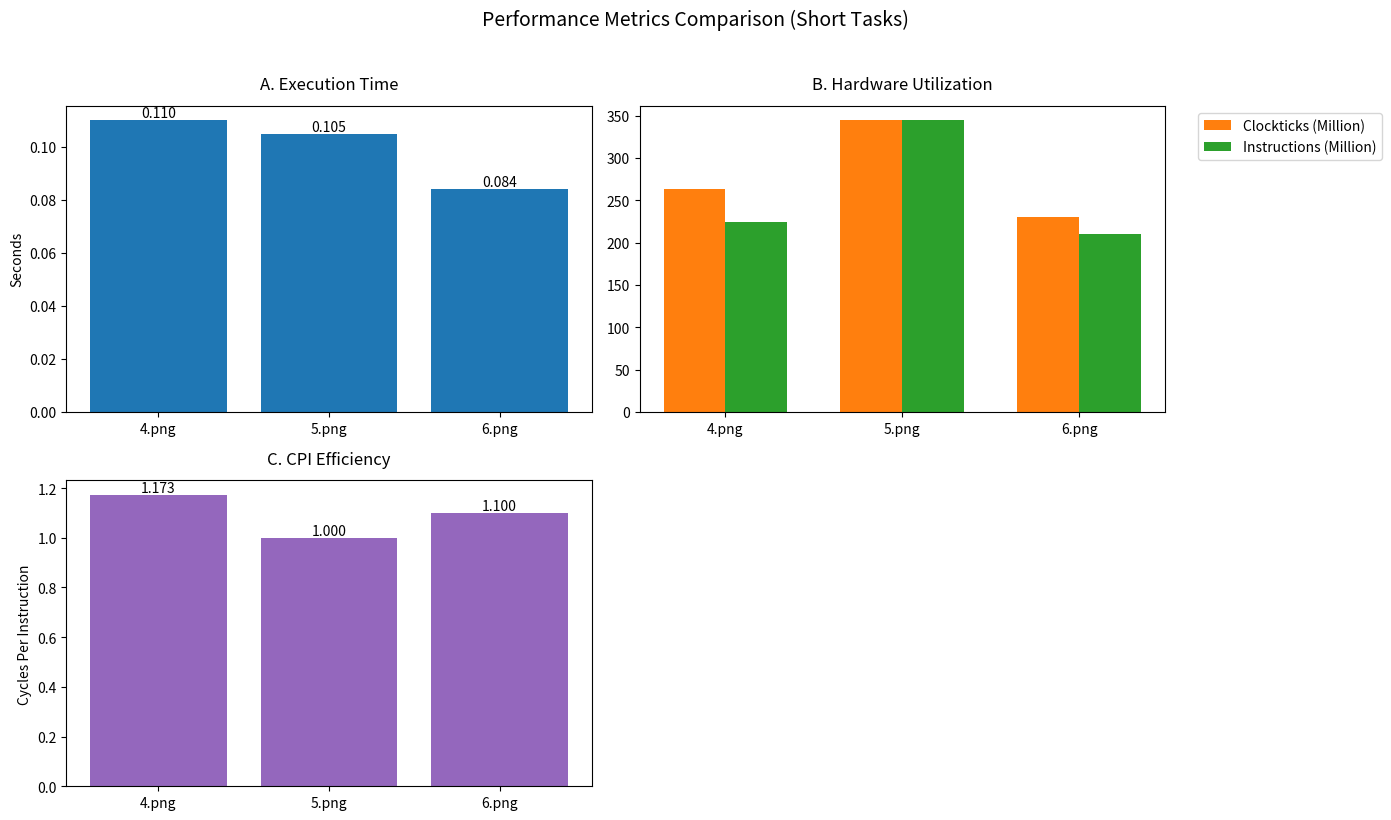

Write the Python code that produced this figure.
import pandas as pd
import matplotlib.pyplot as plt
import re

# 原始数据（已处理标记和缺失值）
data = {
    "File Name": ["4.png", "5.png", "6.png"],
    "Elapsed Time (s)": [0.110, 0.105, 0.084],
    "Clockticks (未勾选)": [263_560_000, 344_425_000, 230_615_000],
    "Instructions Retired": [224_625_000, 344_425_000, 209_650_000],
    "CPI Rate": [1.173, 1.000, 1.100]
}

df = pd.DataFrame(data)
df=df.rename(columns={'4.png': 'Navie', '5.png': 'Pair','6.png':'Navie_Unroll'})

# 单位转换（百万）
df["Clockticks (未勾选)"] = df["Clockticks (未勾选)"] / 1e6
df["Instructions Retired"] = df["Instructions Retired"] / 1e6

# 可视化设置
plt.figure(figsize=(14, 8))
plt.suptitle("Performance Metrics Comparison (Short Tasks)", y=1.02, fontsize=14)

# 1. 耗时对比
plt.subplot(2, 2, 1)
bars = plt.bar(df["File Name"], df["Elapsed Time (s)"], color='#1f77b4')
plt.title("A. Execution Time", pad=12)
plt.ylabel("Seconds")
for bar in bars:
    height = bar.get_height()
    plt.text(bar.get_x() + bar.get_width()/2, height, 
             f"{height:.3f}", ha='center', va='bottom')

# 2. 时钟周期与指令对比
plt.subplot(2, 2, 2)
width = 0.35
x = range(len(df))
plt.bar(x, df["Clockticks (未勾选)"], width, label='Clockticks (Million)', color='#ff7f0e')
plt.bar([i + width for i in x], df["Instructions Retired"], width, 
        label='Instructions (Million)', color='#2ca02c')
plt.xticks([i + width/2 for i in x], df["File Name"])
plt.title("B. Hardware Utilization", pad=12)
plt.legend(bbox_to_anchor=(1.05, 1), loc='upper left')

# 3. CPI率对比
plt.subplot(2, 2, 3)
bars = plt.bar(df["File Name"], df["CPI Rate"], color='#9467bd')
plt.title("C. CPI Efficiency", pad=12)
plt.ylabel("Cycles Per Instruction")
for bar in bars:
    height = bar.get_height()
    plt.text(bar.get_x() + bar.get_width()/2, height, 
             f"{height:.3f}", ha='center', va='bottom')

# 4. 综合效率分析
plt.subplot(2, 2, 4)
plt.axis('off')

plt.tight_layout()
plt.show()